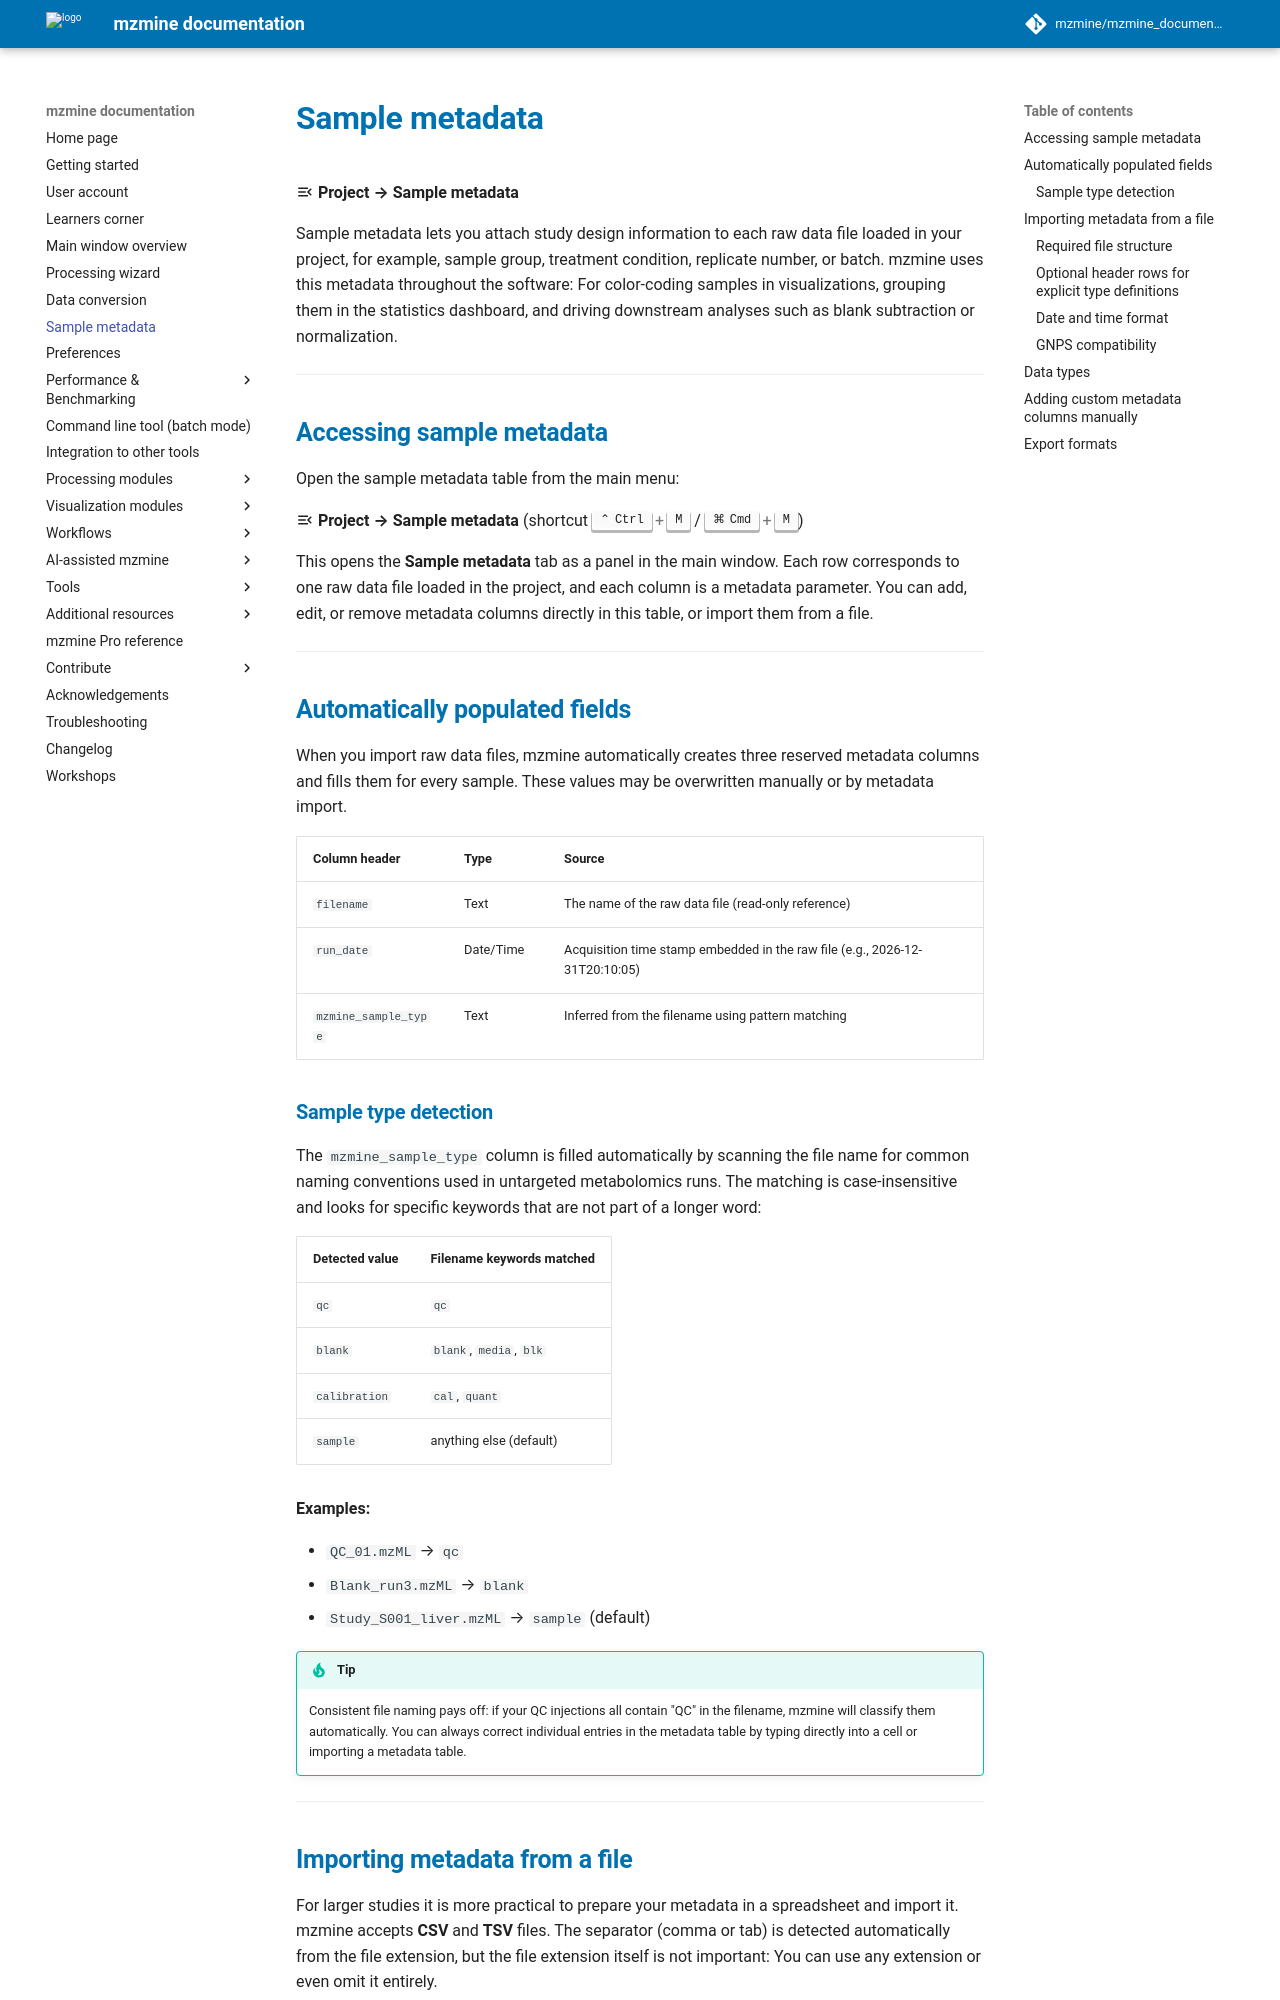

repository: mzmine/mzmine_documentation · page: latest/module_docs/project_metadata/project_metadata.html · generator: mkdocs

# Sample metadata

:material-menu-open: **Project → Sample metadata**

Sample metadata lets you attach study design information to each raw data file loaded in your
project, for example, sample group, treatment condition, replicate number, or batch. mzmine uses
this metadata throughout the software: For color-coding samples in visualizations, grouping them in
the statistics dashboard, and driving downstream analyses such as blank subtraction or
normalization.

---

## Accessing sample metadata

Open the sample metadata table from the main menu:

:material-menu-open: **Project → Sample metadata** (shortcut ++ctrl+m++ / ++cmd+m++)

This opens the **Sample metadata** tab as a panel in the main window. Each row corresponds to one
raw data file loaded in the project, and each column is a metadata parameter. You can add, edit, or
remove metadata columns directly in this table, or import them from a file.

---

## Automatically populated fields

When you import raw data files, mzmine automatically creates three reserved metadata columns and
fills them for every sample. These values may be overwritten manually or by metadata import.

| Column header        | Type      | Source                                              |
|----------------------|-----------|-----------------------------------------------------|
| `filename`           | Text      | The name of the raw data file (read-only reference) |
| `run_date`           | Date/Time | Acquisition time stamp embedded in the raw file (e.g., 2026-12-31T20:10:05)  |
| `mzmine_sample_type` | Text      | Inferred from the filename using pattern matching   |

### Sample type detection

The `mzmine_sample_type` column is filled automatically by scanning the file name for common naming
conventions used in untargeted metabolomics runs. The matching is case-insensitive and looks for
specific keywords that are not part of a longer word:

| Detected value | Filename keywords matched |
|----------------|---------------------------|
| `qc`           | `qc`                      |
| `blank`        | `blank`, `media`, `blk`   |
| `calibration`  | `cal`, `quant`            |
| `sample`       | anything else (default)   |

**Examples:**

- `QC_01.mzML` → `qc`
- `Blank_run3.mzML` → `blank`
- `Study_S001_liver.mzML` → `sample` (default)

!!! tip

    Consistent file naming pays off: if your QC injections all contain "QC" in the filename, 
    mzmine will classify them automatically. You can always correct individual entries in the 
    metadata table by typing directly into a cell or importing a metadata table.

---
